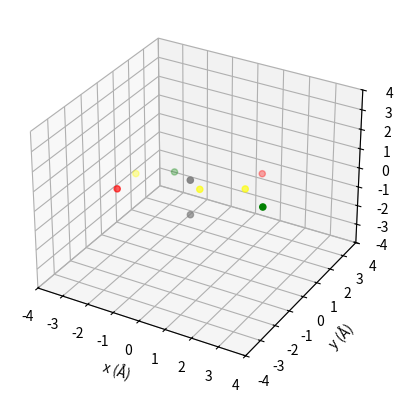
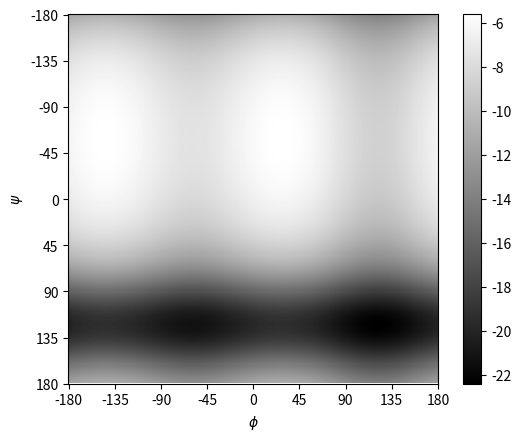
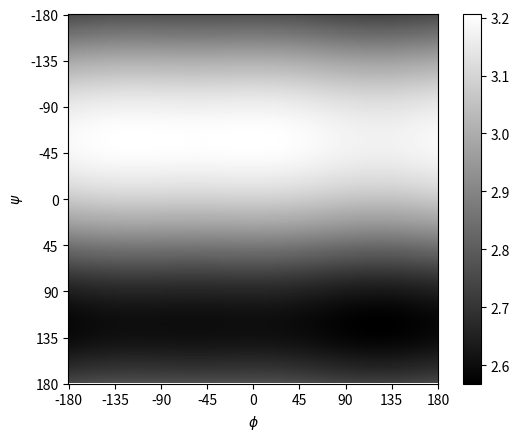

Here is the Python script that generated these plots, in order:
#!/usr/bin/env python
# coding: utf-8

# In[2]:


import numpy as np
import matplotlib.pyplot as plt
import math
import scipy as sp

#First, some help functions are created
#This is for finding the euclidean distance between two 3D vectors (in cartesian form)
def find_distance(r1, r2):
    return np.sqrt((r1[0]-r2[0])**2+(r1[1]-r2[1])**2+(r1[2]-r2[2])**2)

def find_angle(r1, r2, refpt1 = np.array([0,0,0]), refpt2 = np.array([0,0,0])):
    # Attempts to find the angle between 3D vectors, with reference points to shift the vectors
    return np.arccos(np.dot((r1-refpt1)/np.linalg.norm(r1-refpt1),
                                   (r2-refpt2)/np.linalg.norm(r2-refpt2)))

#This function rotates a vector around one of the cartesian axes through matrix multiplication
def rotate_vector(vector, theta, direction='x'):
    rotation_matrix = np.array([[0,0,0],[0,0,0],[0,0,0]])
    if direction=='x':
        rotation_matrix = np.array([[1,0,0],[0,np.cos(theta),-np.sin(theta)],[0,np.sin(theta),np.cos(theta)]])
    elif direction=='y':
        rotation_matrix = np.array([[np.cos(theta),0,np.sin(theta)],[0,1,0],[-np.sin(theta),0,np.cos(theta)]])
    elif direction=='z':
        rotation_matrix = np.array([[np.cos(theta),-np.sin(theta),0],[np.sin(theta),np.cos(theta),0],[0,0,1]])
    else:
        return vector
    rotated_vector = np.matmul(rotation_matrix, np.transpose(vector))
    return rotated_vector

#This function simply makes a list of the colours that each atom has and what position it has
def color_listing(dicti):
    i = 0
    for key in dicti.keys():
        for c in dicti[key]:
            i +=1
    color_list = np.empty(i, dtype=object)
    for key in dicti.keys():
        color = ''
        if key == "C":
            color = 'yellow'
        elif key == "H":
            color = 'gray'
        elif key == "N":
            color = 'green'
        elif key == "O":
            color = 'red'
        else:
            color = 'blue'
        for i in dicti[key]:
            color_list[i] = color
    return color_list

#Simply adds an R-group to the backbone-coordinates. Made such that expansion into different amino acids is easier
def add_alpha_group(backbonedict, rgroupdict):
    for key in rgroupdict.keys():
        backbonedict[key] = rgroupdict[key]
    return backbonedict

# def add_beta_group(backbonedict, rgroupdict):
#     # Does the same as above, but for a secondary beta group, which is placed relative to the beta carbon
#     for key in rgroupdict.keys():
#         backbonedict[key] = rgroupdict[key]+backbonedict["CbN"]
#     return backbonedict

#Lennard-Jones potential. e is a scaling factor, and s is the van der Waals radius for hydrogen.
def energy_eval(r, e=100, s=1.2):
    return 4*e*((s/r)**12 - (s/r)**6)

def main():
    ### Main function
    
    # We create two 360x360 matrices that will hold the energy evaluations and average distances
    energy_matrix = np.zeros([360,360])
    distance_matrix = np.zeros([360,360])  
    
    #Create some variables for bond lengths and angles for the backbone of the peptide
    CaN_l = 1.47
    CaN_a = np.radians(24)
    CaC_l = 1.53
    CaC_a = np.radians(31)
    CN_l = 1.32
    CN_a = np.radians(-35)
    
    # Then we define the constant backbone of an amino acid. This is a dictionary to keep track of where what is
    # Those with a key ending in p are rotated under phi rotation, those ending in s are rotated under psi rotation
    backbone_coordinates = {
                           "C_a": np.array([0, 0, 0]), 
                           "C1ap": np.array([CaC_l*np.cos(CaC_a), CaC_l*np.sin(CaC_a), 0]),
                           "O1C1p": np.array([CaC_l*np.cos(CaC_a), CaC_l*np.sin(CaC_a), 0])+np.array([0, 1.2, 0]),
                           "NpCp": np.array([CaC_l*np.cos(CaC_a), CaC_l*np.sin(CaC_a), 0])+np.array([CN_l*np.cos(CN_a), CN_l*np.sin(CN_a), 0]),
                           "NCas": np.array([-CaN_l*np.cos(CaN_a), CaN_l*np.sin(CaN_a), 0]),
                           "H1Ca": np.array([0, -0.89/np.sqrt(2), -0.89]),
                           "CpNs": np.array([-CaN_l*np.cos(CaN_a), CaN_l*np.sin(CaN_a), 0]-np.array([CN_l*np.cos(CN_a), -CN_l*np.sin(CN_a), 0]))
    }
    #Copy the backbone to another dictionary for safety
    initial_coordinates = backbone_coordinates.copy()
    #Add the oxygen connected to the left-most carbon (this was the easiest way)
    initial_coordinates["OCs"] = initial_coordinates["CpNs"]+np.array([0,-1.2,0])
    #Initialise the R-group (made to be expandable by adding more vectors)
    r_group_gly = { "H2Ca": np.array([0,-0.89/np.sqrt(2), 0.89])}
    #Adds the R-group to the backbone copy
    initial_coordinates = add_alpha_group(initial_coordinates, r_group_gly)
    
    #Start to loop through angles
    for i in range(0, 360):
#         First, create a copy of the coordinates of each atom
        coordinate_copy = initial_coordinates.copy()
    
#         Then, find the angle between the y-axis (0,1,0) and the first atom connected to the alpha carbon
#         along the phi bond.
        angi = find_angle(np.array([0,1,0]), coordinate_copy["C1ap"])
    
#         Rotate every vector around the z axis with this angle. Thus, the relative position of each vector
#         is the same, but now the carbon atom connected to the phi bond is along the y-axis.
        for key, value in coordinate_copy.items():
            coordinate_copy[key] = rotate_vector(value, angi, 'z')
            
#         Rotate each of the vectors that are on the phi "side" of the amino acid around the y-axis (which
#         is where the phi bond is aligned) by i-360 degrees. This way, the index [0,0] in our matrices correspond
#         to angles [-180,-180].
        for key in coordinate_copy.keys():
            if key[-1] == 'p':
                coordinate_copy[key] = rotate_vector(coordinate_copy[key], np.radians(i-360), 'y')
                
#         Then, find the angle between the nitrogen side (psi side of the amino acid) and the negative y-axis.
#         Rotate each vector by this amount to align the psi bond with the y axes (rotation around positive 
#         and negative y should be identical). This is to prepare for the psi rotations
        angj = find_angle(np.array([0,-1,0]), coordinate_copy["NCas"])
        for key, value in coordinate_copy.items():
            coordinate_copy[key] = rotate_vector(value, angj, 'z')
            
#         We then have to make a copy of this for use in the psi rotations. This is such that after each loop
#         we can reset the coordinates.
        jcopy = coordinate_copy.copy()
    
#         Now, we rotate around the psi bond, all 360 degrees.
        for j in range(0, 360):
#            Reset the coordinates
            coordinate_copy = jcopy.copy()
    
#            Rotate each vector by j-360 degrees (same reasoning as for i)
            for key in coordinate_copy.keys():
                if key[-1] == 's':
                    coordinate_copy[key] = rotate_vector(coordinate_copy[key], np.radians(j-360), 'y')
                    
#             Finally we find the distance between each of the atoms to the R-group, and add it together for the
#             correct spot in the energy matrix. Only atoms that have been rotated are considered.
            list_of_keys = coordinate_copy.keys()
            diff_matr = np.zeros(len(list_of_keys)-5)
            k = 0
            for c in list_of_keys:
                if c != "C_a" and c != "H2Ca" and c != "H1Ca" and c != "NCas" and c != "C1ap":
                    diff_matr[k] = find_distance(coordinate_copy[c], coordinate_copy["H2Ca"])
                    energy_matrix[i,j] += energy_eval(diff_matr[k])
                    k += 1
            distance_matrix[i,j] += np.sum(diff_matr)/k
                    
    #To properly visualise the atom, the position of each atom in the vector list is recorded and returned
    color_dict = {"H": [], "C": [], "N": [], "O": []}
    
    #This is then added to a dictionary
    c = 0
    for key in initial_coordinates.keys():
        first_char = key[0]
        if first_char in color_dict.keys():
            color_dict[first_char].append(c)
        else:
            color_dict[first_char] = []
            color_dict[first_char].append(c)
        c += 1
        
    #This dictionary is then sent to find the colour placements of everything
    color_list = color_listing(color_dict)
    
    #Returns the initial dictionary of positions, the list of colours, and the resulting energy and distance matrices.
    return initial_coordinates, color_list, energy_matrix, distance_matrix

output = main()

#Create an array out of the dictionary, to plot it
molecularmodel = []
for value in output[0].values():
    molecularmodel.append(value)
molecularmodel = np.array(molecularmodel)

#Plot the initial 3D vectors
ax = plt.axes(projection="3d")
ax.scatter3D(molecularmodel[:,0], molecularmodel[:,1], molecularmodel[:,2],color=output[1])
ax.set_ylim(-4,4)
ax.set_xlim(-4,4)
ax.set_zlim(-4,4)
ax.set_zlabel("z (Å)")
ax.set_xlabel("x (Å)")
ax.set_ylabel("y (Å)")
plt.savefig("Moleculemodel.png")


# In[3]:


#Plot the energy and distance matrices, changing the axes to correctly start at -180.

fig, ax = plt.subplots()
im = ax.imshow(output[2].T, interpolation="none", cmap="gray")
ax.set_xticks(np.linspace(0,360,9))
ax.set_xticklabels([int(i) for i in np.linspace(-180,180,9)])
ax.set_yticks(np.linspace(0,360,9))
ax.set_yticklabels([int(i) for i in np.linspace(-180,180,9)])
fig.colorbar(im)
ax.set_ylabel(r"$\psi$")
ax.set_xlabel(r"$\phi$")
plt.savefig("Energy_plot.png")
plt.show()

fig, ax = plt.subplots()
im = ax.imshow(output[3].T, interpolation="none", cmap="gray")
ax.set_xticks(np.linspace(0,360,9))
ax.set_xticklabels([int(i) for i in np.linspace(-180,180,9)])
ax.set_yticks(np.linspace(0,360,9))
ax.set_yticklabels([int(i) for i in np.linspace(-180,180,9)])
fig.colorbar(im)
ax.set_ylabel(r"$\psi$")
ax.set_xlabel(r"$\phi$")
plt.savefig("Distance_plot.png")
plt.show()

